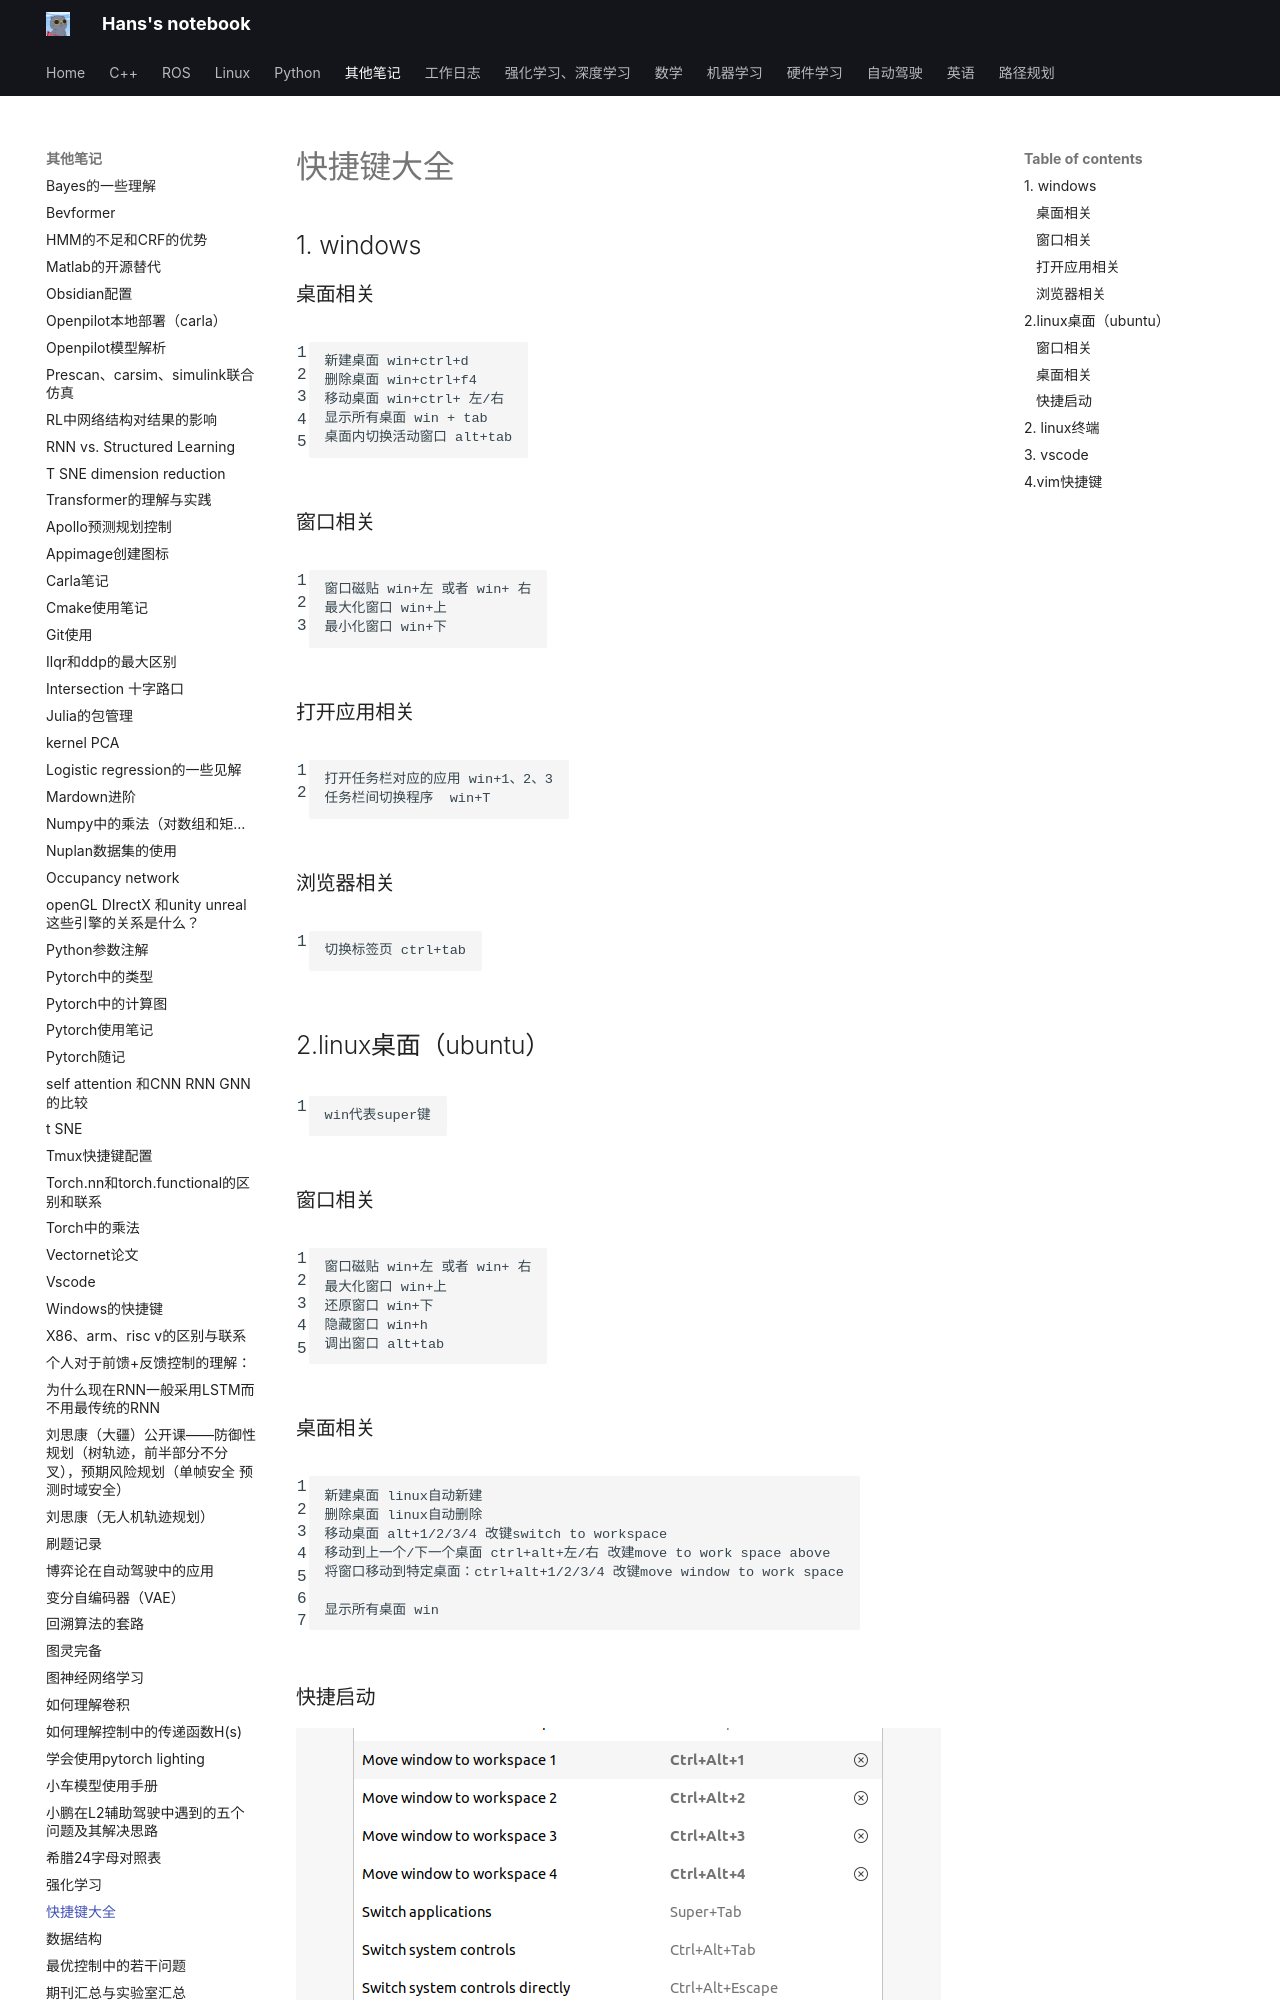

repository: hs867785578/my_note · page: 其他笔记/快捷键大全/index.html · generator: mkdocs


## 1. windows

### 桌面相关
	新建桌面 win+ctrl+d
	删除桌面 win+ctrl+f4
	移动桌面 win+ctrl+ 左/右
	显示所有桌面 win + tab
	桌面内切换活动窗口 alt+tab

### 窗口相关

	窗口磁贴 win+左 或者 win+ 右
	最大化窗口 win+上
	最小化窗口 win+下
	

### 打开应用相关

	打开任务栏对应的应用 win+1、2、3
	任务栏间切换程序  win+T

### 浏览器相关

	切换标签页 ctrl+tab

## 2.linux桌面（ubuntu）
	win代表super键
	
### 窗口相关

	窗口磁贴 win+左 或者 win+ 右
	最大化窗口 win+上
	还原窗口 win+下
	隐藏窗口 win+h
	调出窗口 alt+tab
	
### 桌面相关
	新建桌面 linux自动新建
	删除桌面 linux自动删除
	移动桌面 alt+1/2/3/4 改键switch to workspace 
	移动到上一个/下一个桌面 ctrl+alt+左/右 改建move to work space above
	将窗口移动到特定桌面：ctrl+alt+1/2/3/4 改键move window to work space
	
	显示所有桌面 win

### 快捷启动

![](../linux/images/ubuntu-setup_image_5.png)


![](../linux/images/ubuntu-setup_image_6.png)

![](../linux/images/ubuntu-setup_image_7.png)

![](../linux/images/ubuntu-setup_image_8.png)


## 2. linux终端

**光标快速移动**
- ctrl + a：光标回到输入的命令首部  （对应Home键）
- ctrl + e：光标回到输入的命令尾部  （对应End键）
- ctrl + 左(或者alt+b) ：向左移动一个单词
- ctrl + 右(或者alt+f) ：向右移动一个单词
- 
- ctrl + b：光标向前移动一位    （对应方向键←）
- ctrl + f ：光标向后移动一位    （对应方向键→）

**清屏**
- ctrl + u：删除输入的整条命令
- ctrl + l 或 clear：清屏

**放大缩小**
- ctrl + + :放大
- ctrl + - ：缩小

**terminator终端**
- ctrl+shift+o：横向分割
- ctrl+shift+L：改建，纵向分割
- ctrl+shift+w：关闭当前窗口
- alt+上/下/左/右：移动聚焦终端
- ctrl+shift+上/下/左/右：改变终端大小

![](images/快捷键大全_image_5.png)
![](images/快捷键大全_image_6.png)
![](images/快捷键大全_image_7.png)
![](images/快捷键大全_image_8.png)
